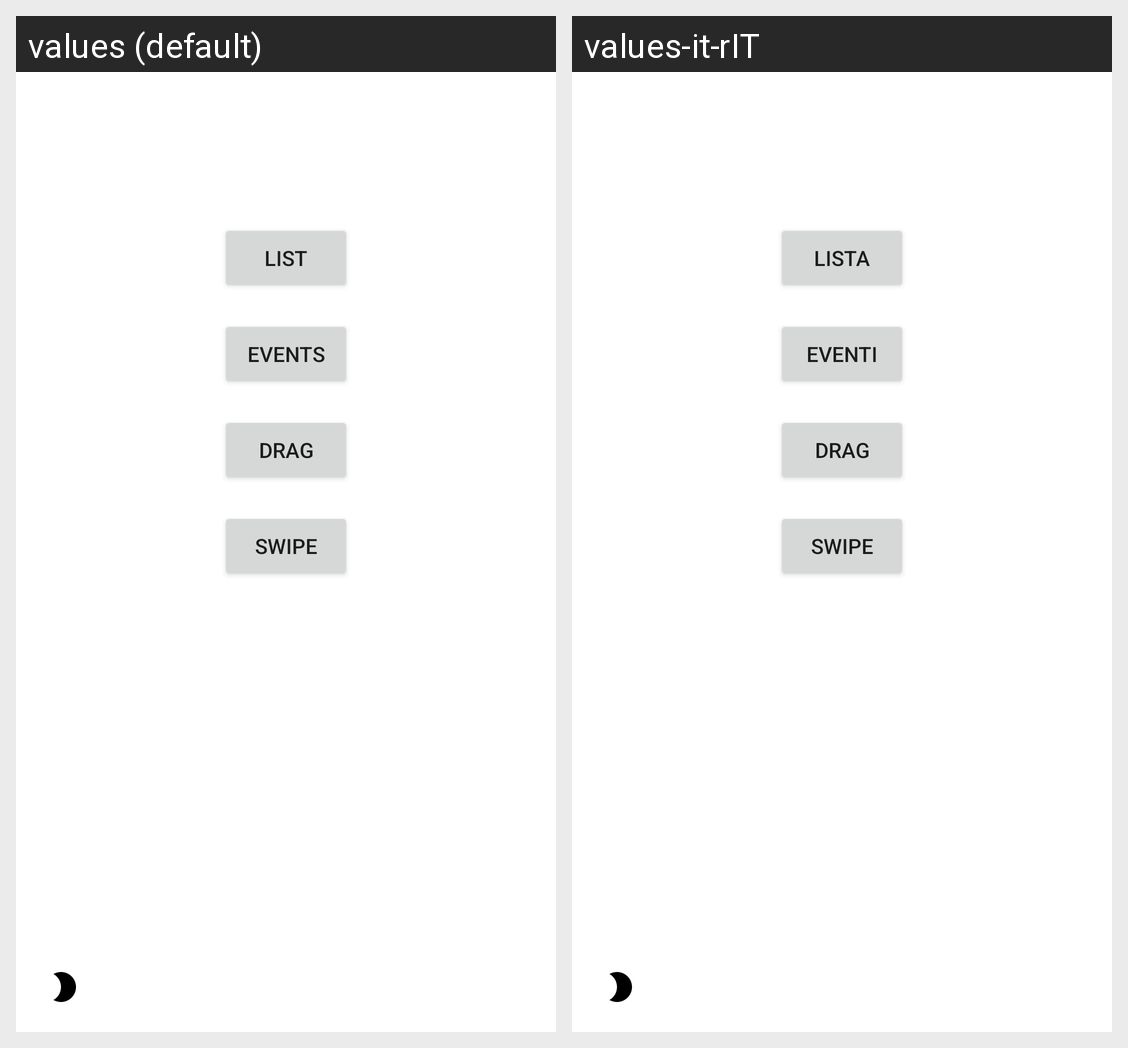

The same Android screen rendered under two of its app's locales, left to right. List the strings drawn on it with the default value and each locale's translation.
Android screen res/layout/activity_main.xml rendered under 2 locales, left to right: values (default), values-it-rIT. Device: Nexus 5 (rendered at 1080×1920; each locale shown at half size, 540×960, under a caption strip naming it); theme Theme.MyApp.NoActionBar.
Strings drawn on this screen, with the default value and each locale's value (text and hints the layout hard-codes, and strings that could not be matched under every locale, appear in the picture but are not listed):

btn_list
  values: List
  values-it-rIT: Lista

btn_event
  values: Events
  values-it-rIT: Eventi

btn_drag
  values: Drag
  values-it-rIT: Drag  [not translated; the default value is used]

btn_swipe
  values: Swipe
  values-it-rIT: Swipe  [not translated; the default value is used]
